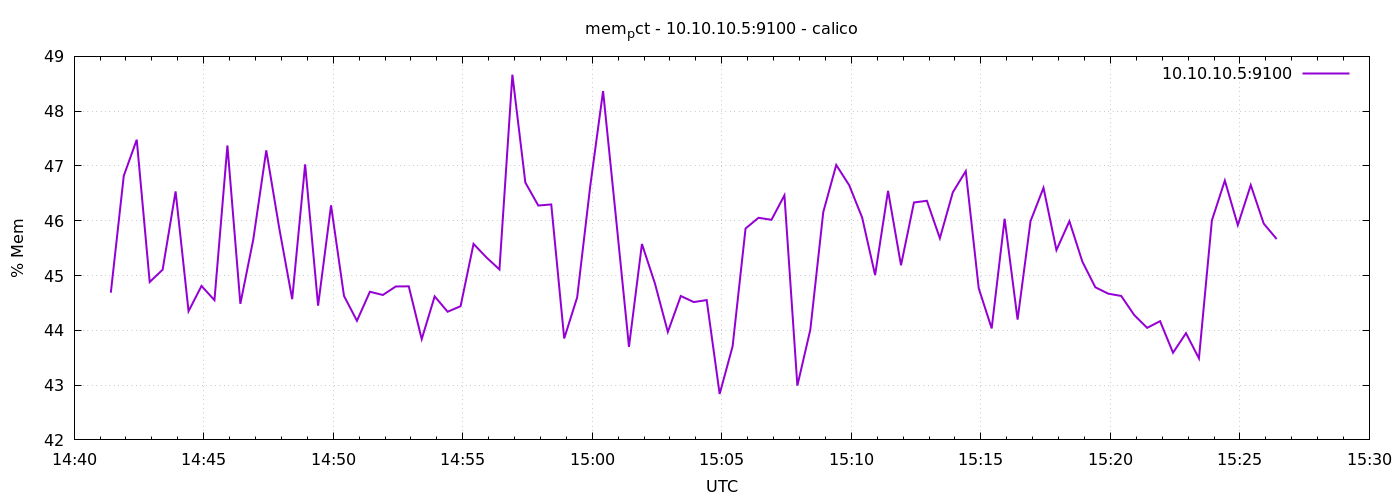

The table this chart was drawn from, first rows:
1776868885	44.68720542247093
1776868915	46.82
1776868945	47.48
1776868975	44.88
1776869005	45.11
1776869035	46.54
1776869065	44.35
1776869095	44.81
1776869125	44.55
1776869155	47.37
1776869185	44.48
1776869215	45.66
1776869245	47.28
1776869275	45.87
1776869305	44.57
1776869335	47.03
1776869365	44.45
1776869395	46.28
1776869425	44.63
1776869455	44.17
1776869485	44.7
1776869515	44.65
1776869545	44.8
1776869575	44.8
1776869605	43.84
1776869635	44.62
1776869665	44.34
1776869695	44.44
1776869725	45.58
1776869755	45.33
1776869785	45.11
1776869815	48.67
1776869845	46.7
1776869875	46.28
1776869905	46.3
1776869935	43.85
1776869965	44.6
1776869995	46.61
1776870025	48.37
1776870055	46.05
1776870085	43.7
1776870115	45.58
1776870145	44.86
1776870175	43.97
1776870205	44.63
1776870235	44.52
1776870265	44.55
1776870295	42.84
1776870325	43.71
1776870355	45.86
1776870385	46.05
1776870415	46.02
1776870445	46.46
1776870475	42.99
1776870505	44.01
1776870535	46.16
1776870565	47.02
1776870595	46.65
1776870625	46.06
1776870655	45.01
1776870685	46.55
... 30 more rows
